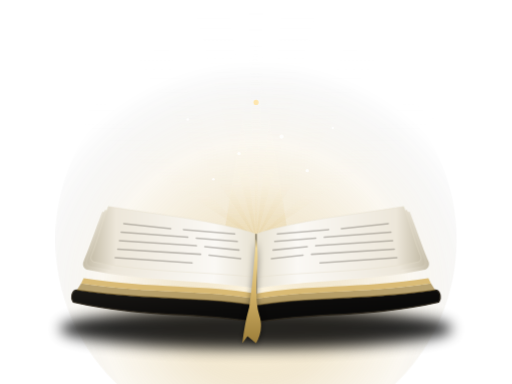
t = 0.00 s
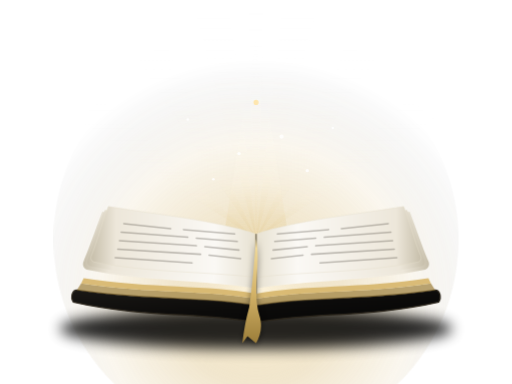
t = 1.67 s
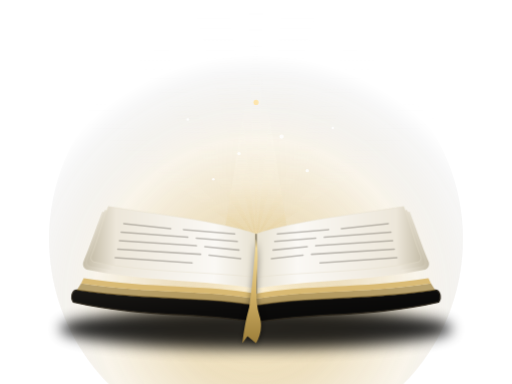
t = 3.33 s
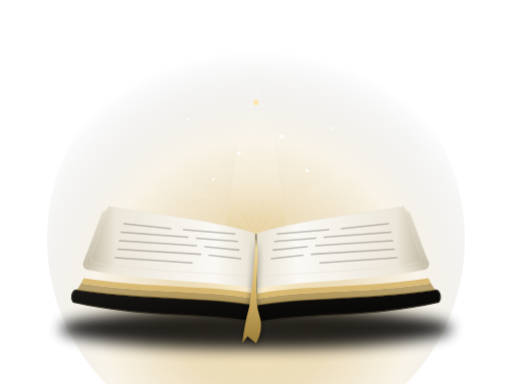
t = 5.00 s
t = 6.67 s: frame unchanged from t = 3.33 s, image omitted
t = 8.33 s: frame unchanged from t = 1.67 s, image omitted

The animated SVG that drew these frames (rendered in a browser with its animation timeline set to each time). Animation: 1 CSS @keyframes rule; frames cover the first 8.33 s, repeats indefinitely.

<svg xmlns="http://www.w3.org/2000/svg" viewBox="0 0 600 450" width="100%" height="100%" fill="none">
  <defs>
    <!-- Celestial Radial Glow -->
    <radialGradient id="celestialGlow" cx="50%" cy="65%" r="60%">
      <stop offset="0%" stop-color="#FFF2D1" stop-opacity="0.9" />
      <stop offset="35%" stop-color="#D6B56A" stop-opacity="0.45" />
      <stop offset="65%" stop-color="#D6B56A" stop-opacity="0.15" />
      <stop offset="100%" stop-color="#050505" stop-opacity="0" />
    </radialGradient>

    <!-- Divine Vertical Beam -->
    <linearGradient id="verticalBeam" x1="0%" y1="100%" x2="0%" y2="0%">
      <stop offset="0%" stop-color="#D6B56A" stop-opacity="0.5" />
      <stop offset="30%" stop-color="#FFF8E7" stop-opacity="0.3" />
      <stop offset="80%" stop-color="#FFF" stop-opacity="0.05" />
      <stop offset="100%" stop-color="#FFF" stop-opacity="0" />
    </linearGradient>

    <!-- Page Gradients -->
    <linearGradient id="pageLeft" x1="100%" y1="50%" x2="0%" y2="50%">
      <stop offset="0%" stop-color="#E8E2D2" />
      <stop offset="25%" stop-color="#FBF9F5" />
      <stop offset="85%" stop-color="#EDE7DA" />
      <stop offset="100%" stop-color="#C7BFAB" />
    </linearGradient>
    <linearGradient id="pageRight" x1="0%" y1="50%" x2="100%" y2="50%">
      <stop offset="0%" stop-color="#E8E2D2" />
      <stop offset="25%" stop-color="#FBF9F5" />
      <stop offset="85%" stop-color="#EDE7DA" />
      <stop offset="100%" stop-color="#C7BFAB" />
    </linearGradient>

    <!-- Cover Texture & Shadow -->
    <linearGradient id="coverShade" x1="0%" y1="0%" x2="100%" y2="100%">
      <stop offset="0%" stop-color="#1A1815" />
      <stop offset="50%" stop-color="#0D0C0B" />
      <stop offset="100%" stop-color="#050505" />
    </linearGradient>

    <!-- Gold Accent Line -->
    <linearGradient id="goldRibbon" x1="0%" y1="0%" x2="0%" y2="100%">
      <stop offset="0%" stop-color="#F5E0A3" />
      <stop offset="50%" stop-color="#D6B56A" />
      <stop offset="100%" stop-color="#9C7E3A" />
    </linearGradient>
  </defs>

  <style>
    .glow-aura { animation: pulseGlow 5s ease-in-out infinite alternate; }
    .light-rays { animation: rayRotate 24s linear infinite; transform-origin: 300px 300px; }
    @keyframes pulseGlow {
      0% { opacity: 0.65; transform: scale(0.98); transform-origin: 300px 300px; }
      100% { opacity: 1; transform: scale(1.02); transform-origin: 300px 300px; }
    }
  </style>

  <!-- Ambient Light Backing -->
  <circle cx="300" cy="280" r="240" fill="url(#celestialGlow)" class="glow-aura" />

  <!-- Rays of Light -->
  <g opacity="0.35" class="light-rays">
    <path d="M300,280 L230,20 L270,10 Z" fill="url(#verticalBeam)" />
    <path d="M300,280 L330,10 L370,20 Z" fill="url(#verticalBeam)" />
    <path d="M300,280 L160,70 L195,50 Z" fill="url(#verticalBeam)" />
    <path d="M300,280 L405,50 L440,70 Z" fill="url(#verticalBeam)" />
    <path d="M300,280 L90,140 L120,115 Z" fill="url(#verticalBeam)" />
    <path d="M300,280 L480,115 L510,140 Z" fill="url(#verticalBeam)" />
    <path d="M300,280 L290,0 L310,0 Z" fill="url(#verticalBeam)" opacity="0.7" />
  </g>

  <!-- Ascending Light Core -->
  <polygon points="260,290 300,40 340,290" fill="url(#verticalBeam)" opacity="0.75" />

  <!-- Bible Drop Shadow -->
  <ellipse cx="300" cy="385" rx="230" ry="24" fill="#000" opacity="0.85" filter="blur(8px)" />

  <!-- Book Leather Cover Base -->
  <path d="M90,340 C170,352 245,348 300,358 C355,348 430,352 510,340 C515,340 518,348 514,354 C435,372 360,366 300,378 C240,366 165,372 86,354 C82,348 85,340 90,340 Z" fill="url(#coverShade)" stroke="#2A241A" stroke-width="1.5" />

  <!-- Bottom Page Stack (Gilded edges) -->
  <path d="M95,332 C175,344 245,340 300,350 C355,340 425,344 505,332 L510,340 C430,352 355,348 300,358 C245,348 170,352 90,340 Z" fill="#9C7E3A" opacity="0.7" />
  <path d="M98,326 C176,338 246,334 300,344 C354,334 424,338 502,326 L505,332 C425,344 355,340 300,350 C245,340 175,344 95,332 Z" fill="#D6B56A" opacity="0.9" />

  <!-- Left Open Page -->
  <path d="M300,338 C240,328 170,330 102,316 C98,315 96,310 98,306 C105,290 115,260 120,248 C185,258 250,265 300,285 Z" fill="url(#pageLeft)" />
  <path d="M300,332 C242,324 172,326 106,312 C103,311 101,308 103,304 C109,288 118,258 123,246 C186,256 250,262 300,280 Z" fill="url(#pageLeft)" />
  <path d="M300,325 C244,318 175,320 110,307 C107,306 106,303 107,300 C114,284 122,254 127,242 C188,252 251,258 300,274 Z" fill="url(#pageLeft)" stroke="#E5DECB" stroke-width="0.5" />

  <!-- Right Open Page -->
  <path d="M300,338 C360,328 430,330 498,316 C502,315 504,310 502,306 C495,290 485,260 480,248 C415,258 350,265 300,285 Z" fill="url(#pageRight)" />
  <path d="M300,332 C358,324 428,326 494,312 C497,311 499,308 497,304 C491,288 482,258 477,246 C414,256 350,262 300,280 Z" fill="url(#pageRight)" />
  <path d="M300,325 C356,318 425,320 490,307 C493,306 494,303 493,300 C486,284 478,254 473,242 C412,252 349,258 300,274 Z" fill="url(#pageRight)" stroke="#E5DECB" stroke-width="0.5" />

  <!-- Spine Center Glow and Depth -->
  <path d="M300,274 L300,344" stroke="#1D1913" stroke-width="2" opacity="0.6" />
  <path d="M300,270 L300,346" stroke="#FFE9A8" stroke-width="1" opacity="0.8" filter="blur(1px)" />

  <!-- Golden Bookmark Ribbon -->
  <path d="M300,280 C306,310 295,340 304,370 C308,382 305,394 300,402 L290,394 L284,402 C286,386 288,375 292,360 C296,335 298,305 300,280 Z" fill="url(#goldRibbon)" filter="drop-shadow(0 2px 4px rgba(0,0,0,0.5))" />

  <!-- Subtle Scripture Typography Lines (Left Page) -->
  <g opacity="0.32" stroke="#4A443B" stroke-width="1.8" stroke-linecap="round">
    <line x1="145" y1="262" x2="200" y2="268" />
    <line x1="142" y1="272" x2="220" y2="278" />
    <line x1="140" y1="282" x2="230" y2="288" />
    <line x1="138" y1="292" x2="235" y2="298" />
    <line x1="135" y1="302" x2="225" y2="308" />

    <line x1="215" y1="269" x2="275" y2="274" />
    <line x1="230" y1="279" x2="278" y2="283" />
    <line x1="240" y1="289" x2="280" y2="293" />
    <line x1="245" y1="299" x2="282" y2="303" />
  </g>

  <!-- Subtle Scripture Typography Lines (Right Page) -->
  <g opacity="0.32" stroke="#4A443B" stroke-width="1.8" stroke-linecap="round">
    <line x1="325" y1="274" x2="385" y2="269" />
    <line x1="322" y1="283" x2="370" y2="279" />
    <line x1="320" y1="293" x2="360" y2="289" />
    <line x1="318" y1="303" x2="355" y2="299" />

    <line x1="400" y1="268" x2="455" y2="262" />
    <line x1="380" y1="278" x2="458" y2="272" />
    <line x1="370" y1="288" x2="460" y2="282" />
    <line x1="365" y1="298" x2="462" y2="292" />
    <line x1="375" y1="308" x2="465" y2="302" />
  </g>

  <!-- Golden Radiance Stars & Particles around the Word -->
  <g fill="#FFF" opacity="0.8">
    <circle cx="280" cy="180" r="2" />
    <circle cx="330" cy="160" r="2.5" />
    <circle cx="250" cy="210" r="1.5" />
    <circle cx="360" cy="200" r="2" />
    <circle cx="300" cy="120" r="3" fill="#FFE29E" />
    <circle cx="220" cy="140" r="1.5" />
    <circle cx="390" cy="150" r="1.5" />
  </g>
</svg>
